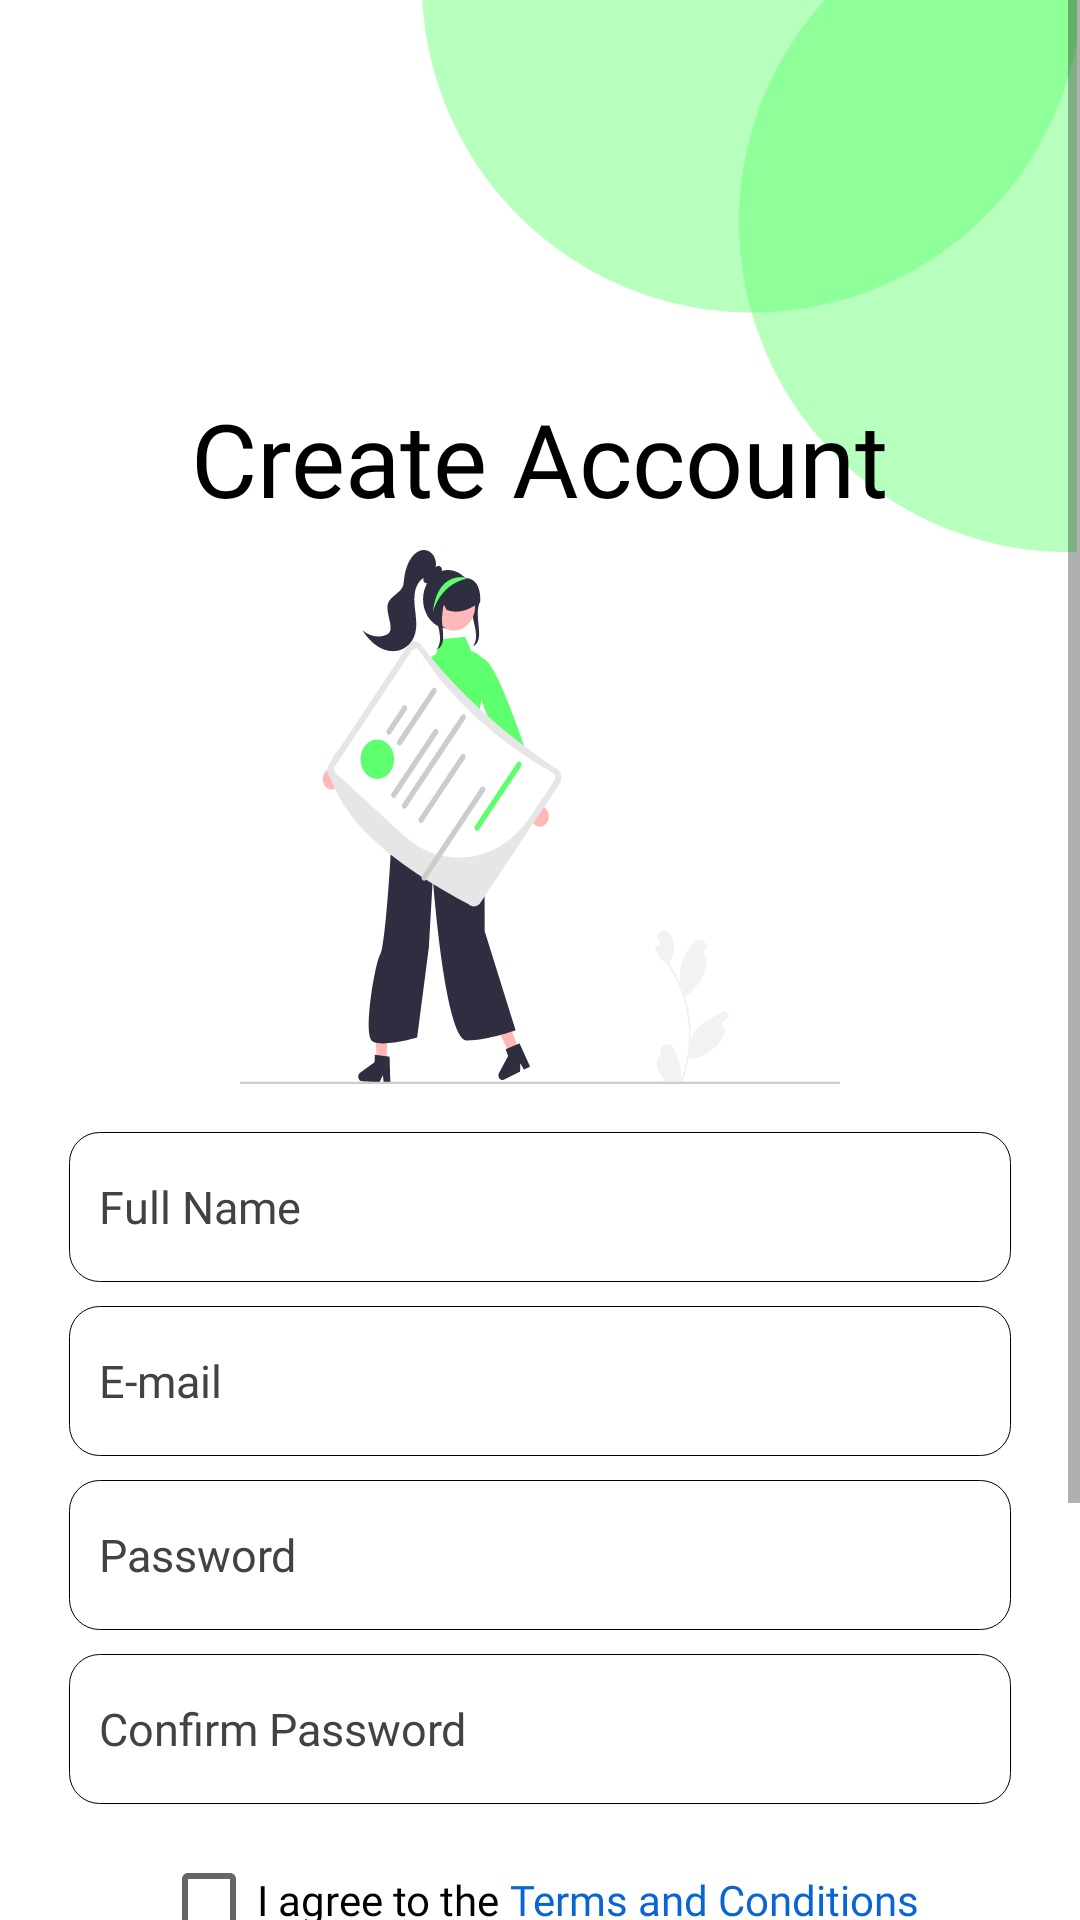

Here is an Android app screen rendered from its layout file. Give the layout XML and the strings, colors and styles it references.
<!-- AndroidManifest.xml: application theme Theme.UPress -->
<!-- res/layout/activity_sign_up.xml -->
<?xml version="1.0" encoding="utf-8"?>
<androidx.constraintlayout.widget.ConstraintLayout xmlns:android="http://schemas.android.com/apk/res/android"
    xmlns:app="http://schemas.android.com/apk/res-auto"
    xmlns:tools="http://schemas.android.com/tools"
    android:layout_width="match_parent"
    android:layout_height="match_parent"
    tools:context=".Activity.RegActivity">

    <ScrollView
        android:layout_width="match_parent"
        android:layout_height="wrap_content"
        app:layout_constraintEnd_toEndOf="parent"
        app:layout_constraintStart_toStartOf="parent"
        app:layout_constraintTop_toTopOf="parent">

        <androidx.constraintlayout.widget.ConstraintLayout
            android:layout_width="match_parent"
            android:layout_height="wrap_content">

            <ImageView
                android:id="@+id/imageView2"
                android:layout_width="245dp"
                android:layout_height="230dp"
                android:src="@drawable/bg_sign_up"
                app:layout_constraintEnd_toEndOf="parent"
                app:layout_constraintTop_toTopOf="parent" />

            <TextView
                android:id="@+id/textView"
                android:layout_width="wrap_content"
                android:layout_height="wrap_content"
                android:layout_marginTop="130dp"
                android:fontFamily="@font/poppins_semibold"
                android:text="Create Account"
                android:textColor="@color/black"
                android:textSize="34sp"
                app:layout_constraintEnd_toEndOf="parent"
                app:layout_constraintStart_toStartOf="parent"
                app:layout_constraintTop_toTopOf="parent" />

            <ImageView
                android:id="@+id/imageView"
                android:layout_width="wrap_content"
                android:layout_height="wrap_content"
                android:layout_marginTop="8dp"
                android:src="@drawable/ic_img_reg"
                app:layout_constraintEnd_toEndOf="parent"
                app:layout_constraintStart_toStartOf="parent"
                app:layout_constraintTop_toBottomOf="@+id/textView" />

            <EditText
                android:id="@+id/edName"
                android:layout_width="match_parent"
                android:layout_height="50dp"
                android:layout_marginStart="23dp"
                android:layout_marginTop="16dp"
                android:layout_marginEnd="23dp"
                android:background="@drawable/et_bg"
                android:fontFamily="@font/poppins_extralight"
                android:hint="Full Name"
                android:paddingStart="10dp"
                android:textColorHint="#424242"
                android:textSize="15sp"
                app:layout_constraintEnd_toEndOf="parent"
                app:layout_constraintStart_toStartOf="parent"
                app:layout_constraintTop_toBottomOf="@+id/imageView" />

            <EditText
                android:id="@+id/edEmail"
                android:layout_width="match_parent"
                android:layout_height="50dp"
                android:layout_marginStart="23dp"
                android:layout_marginTop="8dp"
                android:layout_marginEnd="23dp"
                android:background="@drawable/et_bg"
                android:fontFamily="@font/poppins_extralight"
                android:hint="E-mail"
                android:paddingStart="10dp"
                android:textColorHint="#424242"
                android:textSize="15sp"
                app:layout_constraintEnd_toEndOf="parent"
                app:layout_constraintHorizontal_bias="0.0"
                app:layout_constraintStart_toStartOf="parent"
                app:layout_constraintTop_toBottomOf="@+id/edName" />

            <EditText
                android:id="@+id/edPassword"
                android:layout_width="match_parent"
                android:layout_height="50dp"
                android:layout_marginStart="23dp"
                android:layout_marginTop="8dp"
                android:layout_marginEnd="23dp"
                android:background="@drawable/et_bg"
                android:fontFamily="@font/poppins_extralight"
                android:hint="Password"
                android:paddingStart="10dp"
                android:textColorHint="#424242"
                android:textSize="15sp"
                app:layout_constraintEnd_toEndOf="parent"
                app:layout_constraintHorizontal_bias="0.0"
                app:layout_constraintStart_toStartOf="parent"
                app:layout_constraintTop_toBottomOf="@+id/edEmail" />

            <EditText
                android:id="@+id/edConfirmPass"
                android:layout_width="match_parent"
                android:layout_height="50dp"
                android:layout_marginStart="23dp"
                android:layout_marginTop="8dp"
                android:layout_marginEnd="23dp"
                android:background="@drawable/et_bg"
                android:fontFamily="@font/poppins_extralight"
                android:hint="Confirm Password"
                android:paddingStart="10dp"
                android:textColorHint="#424242"
                android:textSize="15sp"
                app:layout_constraintEnd_toEndOf="parent"
                app:layout_constraintHorizontal_bias="0.0"
                app:layout_constraintStart_toStartOf="parent"
                app:layout_constraintTop_toBottomOf="@+id/edPassword" />

            <LinearLayout
                android:id="@+id/linearLayout"
                android:layout_width="wrap_content"
                android:layout_height="wrap_content"
                android:layout_gravity="center"
                android:layout_marginTop="8dp"
                android:orientation="horizontal"
                app:layout_constraintEnd_toEndOf="parent"
                app:layout_constraintStart_toStartOf="parent"
                app:layout_constraintTop_toBottomOf="@+id/edConfirmPass">

                <CheckBox
                    android:id="@+id/checkBox"
                    android:layout_width="wrap_content"
                    android:layout_height="wrap_content"
                    android:fontFamily="@font/poppins_extralight"
                    android:text="I agree to the "
                    app:layout_constraintEnd_toEndOf="parent"
                    app:layout_constraintHorizontal_bias="0.215"
                    app:layout_constraintStart_toStartOf="parent"
                    app:layout_constraintTop_toBottomOf="@+id/edConfirmPass"
                    tools:ignore="TouchTargetSizeCheck" />

                <TextView
                    android:id="@+id/linkToTermsAndConds"
                    android:layout_width="wrap_content"
                    android:layout_height="wrap_content"
                    android:fontFamily="@font/poppins_extralight"
                    android:text="Terms and Conditions"
                    android:textColor="#0865D3"
                    app:layout_constraintBottom_toBottomOf="@+id/checkBox"
                    app:layout_constraintStart_toEndOf="@+id/checkBox"
                    app:layout_constraintTop_toTopOf="@+id/checkBox" />

            </LinearLayout>

            <Button
                android:id="@+id/signUpButton"
                android:layout_width="220dp"
                android:layout_height="50dp"
                android:layout_marginTop="16dp"
                android:background="@drawable/button_bg"
                android:fontFamily="@font/poppins_bold"
                android:gravity="center"
                android:text="Sign Up"
                android:textColor="@color/white"
                app:backgroundTint="#5EFF6E"
                app:backgroundTintMode="src_in"
                app:layout_constraintEnd_toEndOf="parent"
                app:layout_constraintStart_toStartOf="parent"
                app:layout_constraintTop_toBottomOf="@+id/linearLayout" />

            <LinearLayout
                android:id="@+id/linearLayout1"
                android:layout_width="wrap_content"
                android:layout_height="wrap_content"
                android:layout_gravity="center"
                android:layout_marginTop="24dp"
                android:orientation="horizontal"
                app:layout_constraintEnd_toEndOf="parent"
                app:layout_constraintStart_toStartOf="parent"
                app:layout_constraintTop_toBottomOf="@+id/signUpButton">

                <TextView
                    android:id="@+id/checkBox"
                    android:layout_width="wrap_content"
                    android:layout_height="wrap_content"
                    android:fontFamily="@font/poppins_light"
                    android:text="Already have an account "
                    app:layout_constraintEnd_toEndOf="parent"
                    app:layout_constraintHorizontal_bias="0.215"
                    app:layout_constraintStart_toStartOf="parent"
                    app:layout_constraintTop_toBottomOf="@+id/edConfirmPass" />

                <TextView
                    android:id="@+id/signInBtn"
                    android:layout_width="wrap_content"
                    android:layout_height="wrap_content"
                    android:fontFamily="@font/poppins_bold"
                    android:text="Sign In"
                    android:textColor="#0865D3"
                    app:layout_constraintBottom_toBottomOf="@+id/checkBox"
                    app:layout_constraintStart_toEndOf="@+id/checkBox"
                    app:layout_constraintTop_toTopOf="@+id/checkBox" />

            </LinearLayout>

            <TextView
                android:layout_width="wrap_content"
                android:layout_height="wrap_content"
                android:layout_marginTop="32dp"
                android:fontFamily="@font/poppins_light"
                android:text="UPress®"
                android:textColor="@color/black"
                app:layout_constraintEnd_toEndOf="parent"
                app:layout_constraintStart_toStartOf="parent"
                app:layout_constraintTop_toBottomOf="@+id/linearLayout1" />
        </androidx.constraintlayout.widget.ConstraintLayout>
    </ScrollView>
</androidx.constraintlayout.widget.ConstraintLayout>
<!-- resources referenced by this layout -->
<resources>
  <!-- drawable bg_sign_up: png bitmap (drawable, 12874 bytes) -->
  <!-- drawable button_bg (drawable) -->
  <?xml version="1.0" encoding="utf-8"?>
  <shape xmlns:android="http://schemas.android.com/apk/res/android"
      android:shape="rectangle">
      <solid android:color="#fdc7c7" />
      <corners android:radius="15dp" />
  </shape>
  <!-- drawable et_bg (drawable) -->
  <?xml version="1.0" encoding="utf-8"?>
  <shape android:shape="rectangle" xmlns:android="http://schemas.android.com/apk/res/android">
      <solid android:color="@color/white"/>
      <corners android:radius="10dp"/>
      <stroke android:color="@color/black" android:width="0.2dp"/>
  
  </shape>
  <!-- drawable ic_img_reg: vector/xml drawable (drawable, 14738 chars, omitted) -->
  <style name="Theme.UPress" parent="Theme.MaterialComponents.DayNight.NoActionBar">
          
          <item name="colorPrimary">@color/purple_500</item>
          <item name="colorPrimaryVariant">@color/purple_700</item>
          <item name="colorOnPrimary">@color/white</item>
          
          <item name="colorSecondary">@color/teal_200</item>
          <item name="colorSecondaryVariant">@color/teal_700</item>
          <item name="colorOnSecondary">@color/black</item>
          
          <item name="android:statusBarColor" tools:targetApi="l">?attr/colorPrimaryVariant</item>
          
          <item name="android:windowTranslucentStatus">true</item>
  
      </style>
  <!-- not gathered from this repository: default colours our renderer supplied (Android Studio template values) -->
  <color name="purple_500">#FF6200EE</color>
  <color name="purple_700">#FF3700B3</color>
  <color name="teal_200">#FF03DAC5</color>
  <color name="teal_700">#FF018786</color>
  <color name="black">#FF000000</color>
  <color name="white">#FFFFFFFF</color>
</resources>
